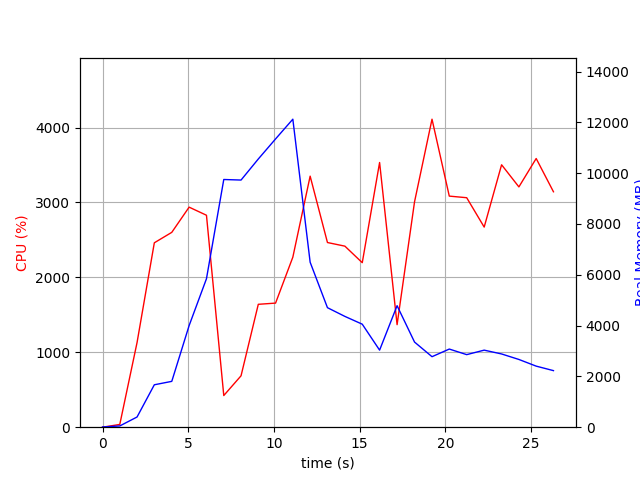

Data behind this chart, as committed beside it:
elapsed_time, nproc, cpu, mem_real, mem_virtual
3.719329833984375e-05, 1, 0.0, 8.926, 17879
1.006, 2, 36.8, 49.52, 27807
2.013, 1, 1130, 401.5, 29451
3.021, 1, 2462, 1670, 31331
4.039, 1, 2601, 1805, 33507
5.051, 1, 2938, 4001, 35309
6.062, 1, 2830, 5844, 38899
7.072, 1, 422.7, 9751, 44019
8.079, 1, 686.3, 9729, 44019
9.085, 1, 1641, 10558, 44047
10.09, 1, 1657, 11348, 50374
11.1, 1, 2270, 12125, 50683
12.11, 1, 3352, 6494, 50880
13.12, 1, 2465, 4705, 50896
14.14, 1, 2417, 4362, 50896
15.15, 1, 2196, 4055, 50896
16.16, 1, 3534, 3034, 50981
17.18, 1, 1369, 4783, 50981
18.2, 1, 3009, 3351, 50981
19.22, 1, 4112, 2776, 50999
20.23, 1, 3085, 3076, 50999
21.24, 1, 3064, 2857, 50999
22.26, 1, 2672, 3033, 50999
23.28, 1, 3503, 2883, 50999
24.29, 1, 3208, 2667, 51007
25.3, 1, 3587, 2404, 51017
26.3, 1, 3143, 2227, 51017
